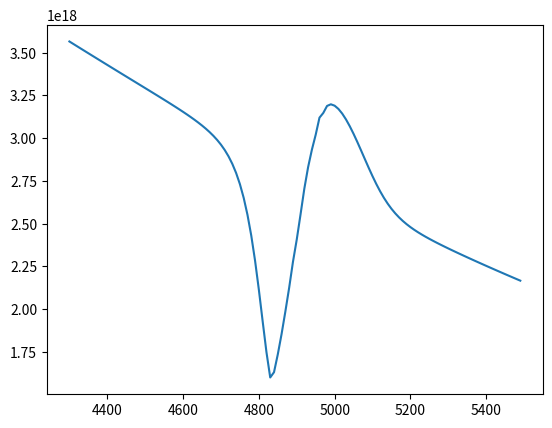

Recreate this plot in Python. (Note: this script raises an exception after producing the figure.)
###############################################
# Simple script to calculate a single 
# supernova line in the Sobolev approximation
# Given some 3D distribution
# of optical depth and a source function
#
# Note that everything is done in velocity 
# coordinates with units km/s
# The conversion to radius is r = v*t
# where t is the time since explosion
#
# [redacted]
###########################################

import numpy as np
import matplotlib.pyplot as plt 

##########################################

##### parameters of the calculation

## wavelength grid (in angstroms)
l_start  = 4300;    # starting wavelength of spectrum
l_stop   = 5500;    # ending wavelength of spectrum
l_del    = 10;      # spectral bin size

## photospheric properties
v_phot  = 10000.0;  # velocity of the photosphere
T_ph    = 10000.0   # temperature of the photosphere

## line properties
lambda_0 = 5000.0;  # rest wavelength of the line (in angstroms)
tau_0    = 5.0      # Sobolev optical depth at photosphere

## spatial grid
n_x     = 80;       # number of zones per dimension
v_max   = 20000.0;  # velocity edge of the grid, in km/s

  
##########################################

# physical constants
c_light_kms   = 2.99e5
c_light_cms   = 2.99e10
h_planck      = 6.6260755e-27 
k_boltz       = 1.380658e-16

lambda_grid   = np.arange(l_start,l_stop,l_del)
spatial_grid  = np.arange(-1*v_max,v_max,2*v_max/(1.0*n_x))


###########################################
# CALCULATE SPECTRUM
###########################################

# direction to the observer is in the negative z direction
# At each wavelength, wwe integrate the intensity over
# the perendicular directions x and y 

# array to hold output spectrum
# zero it out to start
L_observed = np.zeros(len(lambda_grid))

# loop over all wavelengths
i = 0
for lam in lambda_grid:

	# z coordinate of the common direction plane
	# for this wavelength 
	vz = (lam-lambda_0)/lambda_0*c_light_kms;

	# set photospheric intensity to a blackbody
	lam_cm = lam*1e-8
	I_ph = 2.0*h_planck*c_light_cms**2.0/(lam_cm)**5.0
	I_ph = I_ph/(np.exp(h_planck*c_light_cms/lam_cm/k_boltz/T_ph))

	# loop over x and y dimensions to integrate
	for vx in spatial_grid:
		for vy in spatial_grid:

			# radius at this point
			vr = (vx*vx + vy*vy + vz*vz)**0.5
			# impact parameter at this point
			vp = (vx*vx + vy*vy)**0.5

			# get the line optical depth at this point
			# uses a simple power-law for now
			if (vr < v_phot): etau = 1
			else:
				tau = tau_0*(vr/v_phot)**(-8.0)
				etau = np.exp(-1.0*tau)

			# get the line source function at this point
			# uses simple pure scattering for now
			if (vr < v_phot): S = 0
			else:
				S  = I_ph*0.5*(1 - (1 - (v_phot/vr)**2.0)**0.5)	

			# calculate intensity from this ray
			this_I = 0

			# see if this position is inside the photosphere
			# If so, just we just see the photospheric intensity
			if (vr < v_phot):
				this_I = I_ph

			# see if this position is behind the photosphere
			# If so, just we just see the photospheric intensity
			elif (vp < v_phot and vz > 0): 
				this_I = I_ph

			# see if this position is in front of the photosphere
			# if so, add in attenuated I_ph plus line emission
			elif (vp < v_phot):
				this_I = I_ph*etau + S*(1-etau)
	
			# see if this region is to the side of the photosphere
			# if so, just add in line emission
			else:
				this_I += S*(1 - etau);

			# add in this intensity ray
			L_observed[i] += this_I
	
	i = i + 1

plt.plot(lambda_grid,L_observed)
plt.ion()
plt.show()
j = raw_input()
